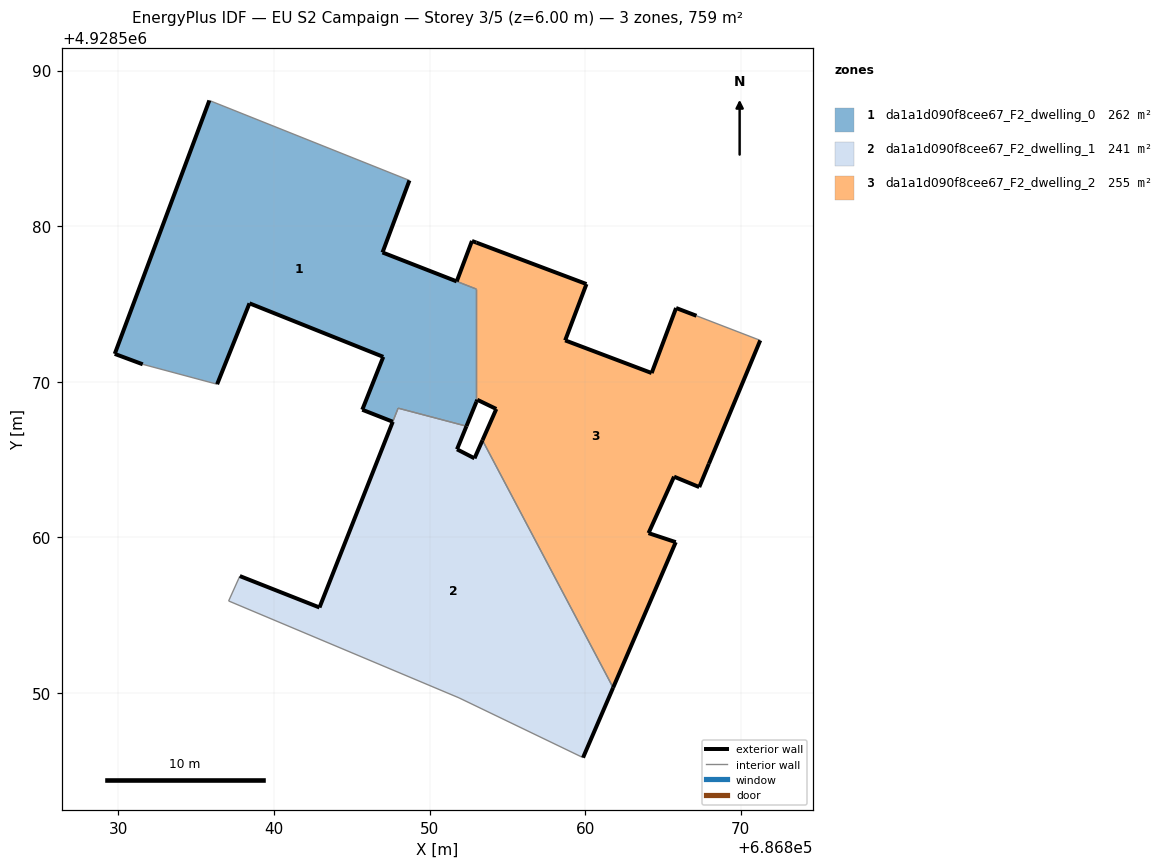
=== STOREY PLAN SPEC (per zone: floor XY polygon, exterior-wall plan segments, windows/doors) ===
zone 1: da1a1d090f8cee67_F2_dwelling_0  (262.2 m²)
  floor: (686852.37, 4928567.15) (686853.01, 4928568.71) (686853.01, 4928575.96) (686846.98, 4928578.31) (686848.71, 4928582.94) (686835.85, 4928588.08) (686829.77, 4928571.79) (686831.57, 4928571.12) (686836.35, 4928569.84) (686838.43, 4928575.04) (686847.03, 4928571.60) (686845.68, 4928568.20) (686847.64, 4928567.43) (686847.99, 4928568.30)
  exterior wall: (686853.01, 4928568.71) – (686852.37, 4928567.15)  [1.7 m]
  exterior wall: (686847.64, 4928567.43) – (686845.68, 4928568.20)  [2.1 m]
  exterior wall: (686845.68, 4928568.20) – (686847.03, 4928571.60)  [3.7 m]
  exterior wall: (686847.03, 4928571.60) – (686838.43, 4928575.04)  [9.3 m]
  exterior wall: (686838.43, 4928575.04) – (686836.35, 4928569.84)  [5.6 m]
  exterior wall: (686831.57, 4928571.12) – (686829.77, 4928571.79)  [1.9 m]
  exterior wall: (686829.77, 4928571.79) – (686835.85, 4928588.08)  [17.4 m]
  exterior wall: (686848.71, 4928582.94) – (686846.98, 4928578.31)  [4.9 m]
  exterior wall: (686846.98, 4928578.31) – (686851.74, 4928576.45)  [5.1 m]
  exterior wall: (686851.75, 4928576.45) – (686851.74, 4928576.45)  [0.0 m]
  interior walls: 7
zone 2: da1a1d090f8cee67_F2_dwelling_1  (241.2 m²)
  floor: (686859.87, 4928545.84) (686861.80, 4928550.34) (686853.40, 4928566.24) (686852.89, 4928565.08) (686851.76, 4928565.66) (686852.37, 4928567.15) (686847.98, 4928568.30) (686842.93, 4928555.49) (686837.81, 4928557.51) (686837.09, 4928555.91) (686851.90, 4928549.68)
  exterior wall: (686837.81, 4928557.51) – (686842.93, 4928555.49)  [5.5 m]
  exterior wall: (686842.93, 4928555.49) – (686847.64, 4928567.43)  [12.8 m]
  exterior wall: (686847.64, 4928567.43) – (686847.64, 4928567.43)  [0.0 m]
  exterior wall: (686852.37, 4928567.15) – (686851.77, 4928565.66)  [1.6 m]
  exterior wall: (686851.77, 4928565.66) – (686852.89, 4928565.08)  [1.3 m]
  exterior wall: (686852.89, 4928565.08) – (686853.40, 4928566.24)  [1.3 m]
  exterior wall: (686861.80, 4928550.34) – (686859.87, 4928545.84)  [4.9 m]
  interior walls: 7
zone 3: da1a1d090f8cee67_F2_dwelling_2  (255.2 m²)
  floor: (686861.80, 4928550.34) (686865.83, 4928559.69) (686864.08, 4928560.27) (686865.72, 4928563.90) (686867.34, 4928563.23) (686867.96, 4928564.73) (686871.26, 4928572.66) (686867.16, 4928574.24) (686865.85, 4928574.74) (686864.28, 4928570.56) (686858.72, 4928572.66) (686860.09, 4928576.28) (686853.01, 4928578.95) (686852.73, 4928579.05) (686851.75, 4928576.45) (686853.01, 4928575.96) (686853.01, 4928568.71) (686853.07, 4928568.84) (686854.29, 4928568.25) (686853.40, 4928566.24)
  exterior wall: (686864.28, 4928570.56) – (686865.85, 4928574.74)  [4.5 m]
  exterior wall: (686865.85, 4928574.74) – (686867.16, 4928574.24)  [1.4 m]
  exterior wall: (686871.26, 4928572.66) – (686867.96, 4928564.73)  [8.6 m]
  exterior wall: (686867.96, 4928564.73) – (686867.34, 4928563.23)  [1.6 m]
  exterior wall: (686867.34, 4928563.23) – (686865.72, 4928563.90)  [1.8 m]
  exterior wall: (686865.72, 4928563.90) – (686864.08, 4928560.27)  [4.0 m]
  exterior wall: (686864.08, 4928560.27) – (686865.83, 4928559.69)  [1.8 m]
  exterior wall: (686865.83, 4928559.69) – (686861.80, 4928550.34)  [10.2 m]
  exterior wall: (686853.40, 4928566.24) – (686854.29, 4928568.25)  [2.2 m]
  exterior wall: (686854.29, 4928568.25) – (686853.07, 4928568.84)  [1.4 m]
  exterior wall: (686853.07, 4928568.84) – (686853.01, 4928568.71)  [0.1 m]
  exterior wall: (686851.75, 4928576.45) – (686852.73, 4928579.05)  [2.8 m]
  exterior wall: (686852.73, 4928579.05) – (686853.01, 4928578.95)  [0.3 m]
  exterior wall: (686853.01, 4928578.95) – (686860.09, 4928576.28)  [7.6 m]
  exterior wall: (686860.09, 4928576.28) – (686858.72, 4928572.66)  [3.9 m]
  exterior wall: (686858.72, 4928572.66) – (686864.28, 4928570.56)  [5.9 m]
  interior walls: 4

=== DERIVED (storey summary) ===
Building: EU S2 Campaign
Storey: 3 of 5  (floor level z = 6.00 m)
Storey gross floor area: 758.5 m²
Zones on this storey: 3
  - da1a1d090f8cee67_F2_dwelling_0: floor 262.2 m²; exterior wall 51.7 m (155.0 m²); WWR 0.0%
  - da1a1d090f8cee67_F2_dwelling_1: floor 241.2 m²; exterior wall 27.4 m (82.1 m²); WWR 0.0%
  - da1a1d090f8cee67_F2_dwelling_2: floor 255.2 m²; exterior wall 58.0 m (174.0 m²); WWR 0.0%
Zone adjacency (shared interzone walls):
  - da1a1d090f8cee67_F2_dwelling_0 ↔ da1a1d090f8cee67_F2_dwelling_1
  - da1a1d090f8cee67_F2_dwelling_0 ↔ da1a1d090f8cee67_F2_dwelling_2
  - da1a1d090f8cee67_F2_dwelling_1 ↔ da1a1d090f8cee67_F2_dwelling_2